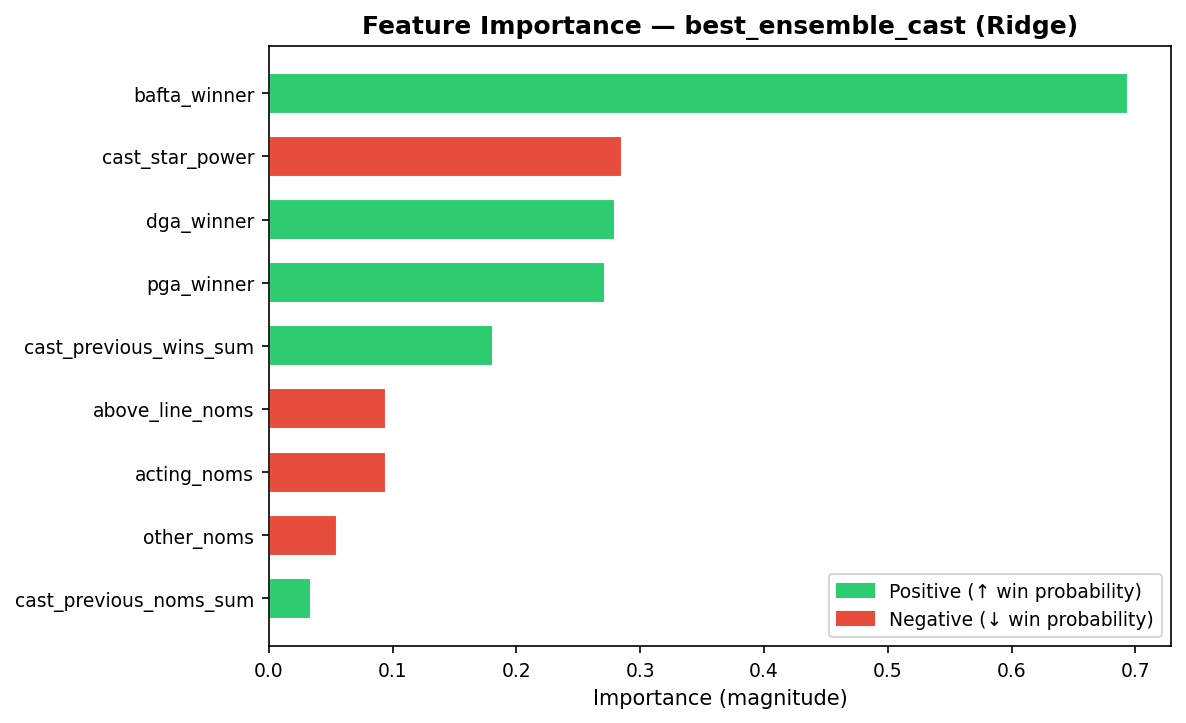

Data behind this chart, as committed beside it:
rank, feature, importance
1, bafta_winner, 0.3488
2, cast_star_power, 0.1433
3, dga_winner, 0.1404
4, pga_winner, 0.1363
5, cast_previous_wins_sum, 0.09114
6, acting_noms, 0.04767
7, above_line_noms, 0.04767
8, other_noms, 0.02763
9, cast_previous_noms_sum, 0.01705
